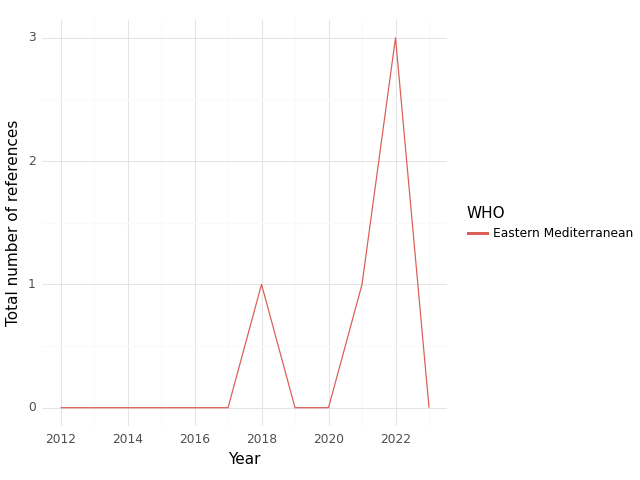

The data file committed next to this chart (first rows):
, WHO, Year, intersection, climate, health, sum
0, Eastern Mediterranean, 2012, 0.0, 1.0, 0.0, 1.0
1, Eastern Mediterranean, 2015, 0.0, 7.0, 55.0, 62.0
2, Eastern Mediterranean, 2016, 0.0, 11.0, 7.0, 18.0
3, Eastern Mediterranean, 2017, 0.0, 15.0, 29.0, 44.0
4, Eastern Mediterranean, 2018, 1.0, 21.0, 32.0, 54.0
5, Eastern Mediterranean, 2019, 0.0, 27.0, 47.0, 74.0
6, Eastern Mediterranean, 2020, 0.0, 0.0, 10.0, 10.0
7, Eastern Mediterranean, 2021, 1.0, 40.0, 94.0, 135.0
8, Eastern Mediterranean, 2022, 3.0, 40.0, 108.0, 151.0
9, Eastern Mediterranean, 2023, 0.0, 66.0, 47.0, 113.0
